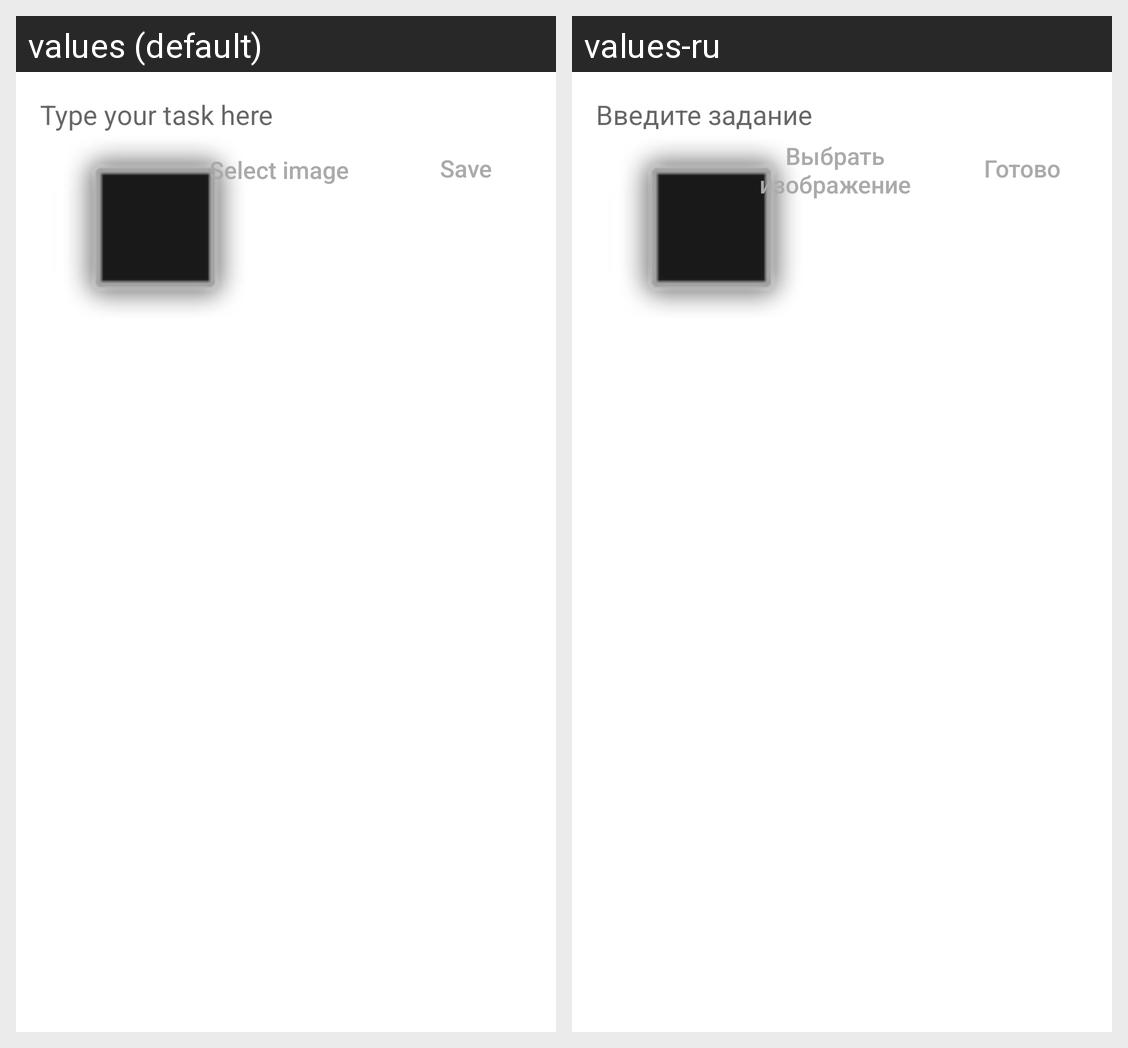

This grid shows one Android layout under two languages. Give, for every string resource on the screen, its name, the default text and each shown locale's text.
Android screen res/layout/new_task.xml rendered under 2 locales, left to right: values (default), values-ru. Device: Nexus 5 (rendered at 1080×1920; each locale shown at half size, 540×960, under a caption strip naming it); theme Theme.HomeWorkHelperBeta.
Strings drawn on this screen, with the default value and each locale's value (text and hints the layout hard-codes, and strings that could not be matched under every locale, appear in the picture but are not listed):

select_image
  values: Select image
  values-ru: Выбрать изображение

new_task
  values: Type your task here
  values-ru: Введите задание

save
  values: Save
  values-ru: Готово
